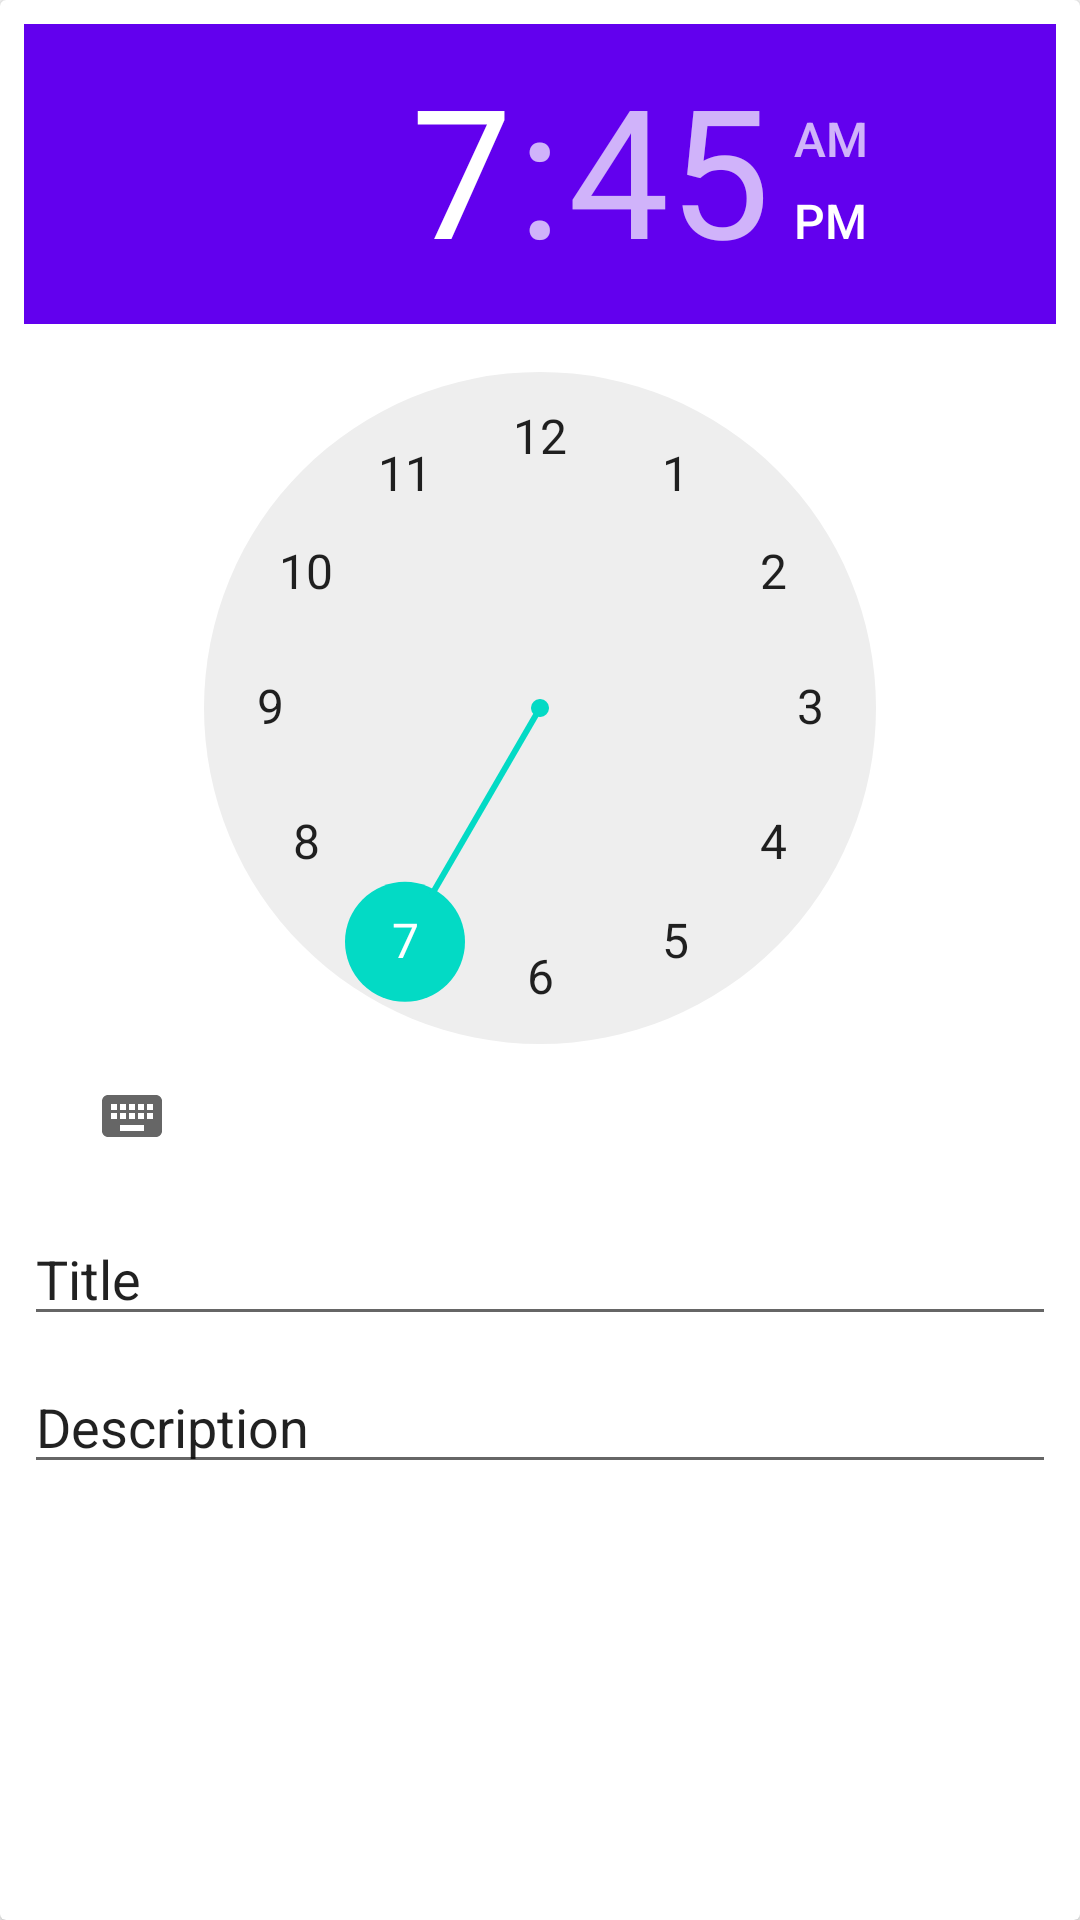

This screen was rendered from an Android layout file. Write that file and the resources it references.
<!-- AndroidManifest.xml: application theme AppTheme -->
<!-- res/layout/fragment_ote_setup.xml -->
<?xml version="1.0" encoding="utf-8"?>
<android.support.v7.widget.CardView xmlns:android="http://schemas.android.com/apk/res/android"
    xmlns:app="http://schemas.android.com/apk/res-auto"
    xmlns:tools="http://schemas.android.com/tools"
    android:id="@+id/oteCardView"
    android:layout_width="match_parent"
    android:layout_height="match_parent"
    tools:context=".oteSetupFragment">

    <ScrollView
        android:layout_width="match_parent"
        android:layout_height="match_parent">

        <LinearLayout
            android:layout_width="match_parent"
            android:layout_height="match_parent"
            android:orientation="vertical" >

            <TimePicker
                android:id="@+id/timeInput"
                android:layout_width="match_parent"
                android:layout_height="wrap_content"
                android:layout_marginStart="8dp"
                android:layout_marginTop="8dp"
                android:layout_marginEnd="8dp"
                android:amPmBackgroundColor="@color/design_default_color_primary"
                android:amPmTextColor="@color/colorPrimaryDark"
                android:headerBackground="@color/colorPrimary"
                app:layout_constraintEnd_toEndOf="parent"
                app:layout_constraintStart_toStartOf="parent"
                app:layout_constraintTop_toTopOf="parent" />

            <EditText
                android:id="@+id/titleInput"
                android:layout_width="match_parent"
                android:layout_height="wrap_content"
                android:layout_marginStart="8dp"
                android:layout_marginTop="8dp"
                android:layout_marginEnd="8dp"
                android:ems="10"
                android:inputType="textPersonName"
                android:text="Title"
                app:layout_constraintEnd_toEndOf="parent"
                app:layout_constraintStart_toStartOf="parent"
                app:layout_constraintTop_toBottomOf="@+id/timeInput" />

            <EditText
                android:id="@+id/textInput"
                android:layout_width="match_parent"
                android:layout_height="wrap_content"
                android:layout_marginStart="8dp"
                android:layout_marginTop="8dp"
                android:layout_marginEnd="8dp"
                android:ems="10"
                android:inputType="textPersonName"
                android:text="Description"
                app:layout_constraintEnd_toEndOf="parent"
                app:layout_constraintStart_toStartOf="parent"
                app:layout_constraintTop_toBottomOf="@+id/titleInput" />

            <android.support.constraint.ConstraintLayout
                android:id="@+id/linearLayout2"
                android:layout_width="match_parent"
                android:layout_height="match_parent"
                android:orientation="horizontal">

                <Button
                    android:id="@+id/cancelBTN"
                    android:layout_width="wrap_content"
                    android:layout_height="match_parent"
                    android:text="Cancel"
                    app:layout_constraintEnd_toStartOf="@+id/guideline"
                    tools:layout_conversion_absoluteHeight="match_parent"
                    tools:layout_conversion_absoluteWidth="match_parent" />

                <android.support.constraint.Guideline
                    android:id="@+id/guideline"
                    android:layout_width="wrap_content"
                    android:layout_height="match_parent"
                    android:orientation="vertical" />

                <Button
                    android:id="@+id/saveBTN"
                    android:layout_width="wrap_content"
                    android:layout_height="match_parent"
                    android:text="Save"
                    app:layout_constraintStart_toEndOf="@+id/guideline" />

            </android.support.constraint.ConstraintLayout>

        </LinearLayout>
    </ScrollView>

</android.support.v7.widget.CardView>
<!-- resources referenced by this layout -->
<resources>
  <style name="AppTheme" parent="Theme.AppCompat.Light.NoActionBar">
          
          <item name="colorPrimary">@color/colorPrimary</item>
          <item name="colorPrimaryDark">@color/colorPrimaryDark</item>
          <item name="colorAccent">@color/colorAccent</item>
      </style>
  <!-- not gathered from this repository: default colours our renderer supplied (Android Studio template values) -->
  <color name="colorPrimary">#FF6200EE</color>
  <color name="colorPrimaryDark">#FF3700B3</color>
  <color name="colorAccent">#FF03DAC5</color>
</resources>
